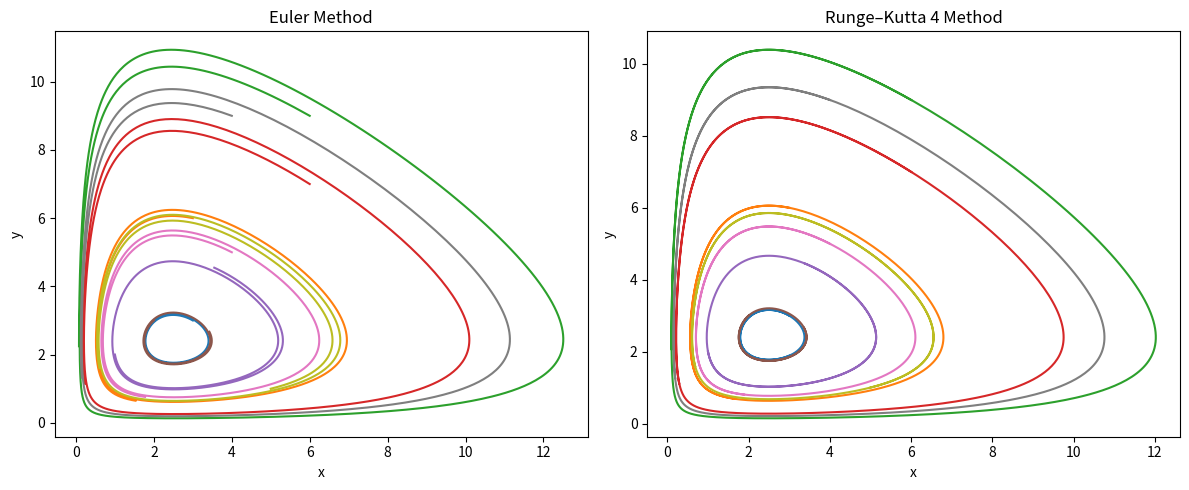

Here is the Python script that generated this plot:
import numpy as np
import matplotlib.pyplot as plt

def f(k, l, a, b, x, y):
    return k*x - a*x*y, -l*y + b*x*y

def euler(f, k, l, a, b, x0, y0, dt, T):
    n = int(T / dt)
    x, y = np.zeros(n), np.zeros(n)
    x[0], y[0] = x0, y0

    for i in range(n-1):
        dx, dy = f(k, l, a, b, x[i], y[i])
        x[i+1] = x[i] + dt * dx
        y[i+1] = y[i] + dt * dy

    return x, y

def rk(f, k, l, a, b, x0, y0, dt, T):
    n = int(T / dt)
    x, y = np.zeros(n), np.zeros(n)
    x[0], y[0] = x0, y0

    for i in range(n-1):
        xk1, yk1 = f(k, l, a, b, x[i], y[i])
        xk2, yk2 = f(k, l, a, b, x[i] + 0.5*dt*xk1, y[i] + 0.5*dt*yk1)
        xk3, yk3 = f(k, l, a, b, x[i] + 0.5*dt*xk2, y[i] + 0.5*dt*yk2)
        xk4, yk4 = f(k, l, a, b, x[i] + dt*xk3, y[i] + dt*yk3)

        x[i+1] = x[i] + (dt/6)*(xk1 + 2*xk2 + 2*xk3 + xk4)
        y[i+1] = y[i] + (dt/6)*(yk1 + 2*yk2 + 2*yk3 + yk4)

    return x, y

def plot(rk, euler, f, k, l, a, b, dt, T, initials):
    fig, axes = plt.subplots(1, 2, figsize=(12, 5))

    for x0, y0 in initials:
        x, y = euler(f, k, l, a, b, x0, y0, dt, T)
        axes[0].plot(x, y)

    axes[0].set_title("Euler Method")
    axes[0].set_xlabel("x")
    axes[0].set_ylabel("y")

    for x0, y0 in initials:
        x, y = rk(f, k, l, a, b, x0, y0, dt, T)
        axes[1].plot(x, y)

    axes[1].set_title("Runge–Kutta 4 Method")
    axes[1].set_xlabel("x")
    axes[1].set_ylabel("y")

    plt.tight_layout()
    plt.show()

if __name__ == "__main__":
    dt = 0.01
    initials = [
        (3,3),
        (3,6),
        (6,9),
        (6,7),
        (1,2),
        (2,3),
        (4,5),
        (4,9),
        (5,1)
        ]
    k, l, a, b = 1.2, 1.0, 0.5, 0.4
    T = 10
    plot(rk, euler, f, k, l, a, b, dt, T, initials)
